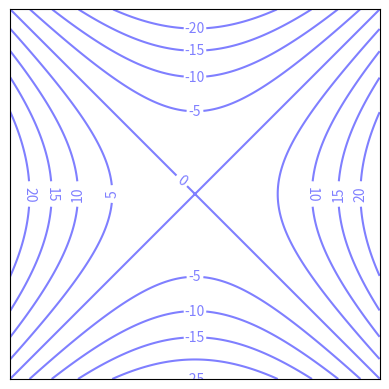

The matplotlib source for this figure:
import numpy as np
import matplotlib.pyplot as plt

ax = plt.gca()
ax.set_aspect('equal')
ax.set_xticks([])
ax.set_yticks([])

x = np.arange(-5, 5, 0.01)
y = np.arange(-5, 5, 0.01)

X, Y = np.meshgrid(x, y)
Z = X**2 - Y**2

levels = np.arange(-25, 25, 5)

contour = ax.contour(X, Y, Z, colors='blue',
                     linestyles='solid', levels=levels, alpha=0.5)
fmt = {level: int(level) for level in contour.levels}
ax.clabel(contour, contour.levels, inline=True,
          fmt=fmt, manual=[(5, 0), (4, 0), (3, 0),
                           (-5, 0), (-4, 0), (-3, 0), (-2, 0),
                           (0, -5), (0, -4), (0, -3), (0, -2),
                           (0, 5), (0, 4), (0, 3), (0, 2), (0, 1)])
plt.savefig('saddle_contour.pdf', format='pdf')
